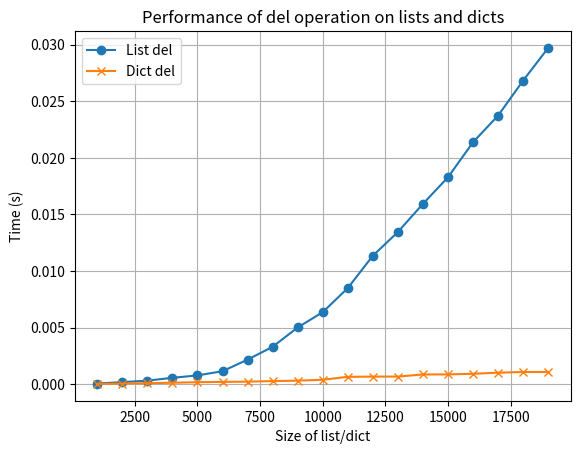

Here is the Python script that generated this plot:
import time
import matplotlib.pyplot as plt


def experiment_del_list_dict(max_size):
    list_times = []
    dict_times = []

    for size in range(1000, max_size, 1000):
        # Создаем список и словарь
        lst = list(range(size))
        dct = {i: i for i in range(size)}

        # Время удаления элемента в списке
        start_time = time.time()
        for i in range(size):
            del lst[0]
        list_times.append(time.time() - start_time)

        # Время удаления элемента в словаре
        start_time = time.time()
        for i in range(size):
            del dct[i]
        dict_times.append(time.time() - start_time)

    return list_times, dict_times


# Проводим эксперимент
max_size = 20000
list_times, dict_times = experiment_del_list_dict(max_size)

# Построение графика
sizes = list(range(1000, max_size, 1000))

plt.plot(sizes, list_times, label="List del", marker='o')
plt.plot(sizes, dict_times, label="Dict del", marker='x')
plt.xlabel("Size of list/dict")
plt.ylabel("Time (s)")
plt.title("Performance of del operation on lists and dicts")
plt.legend()
plt.grid(True)
plt.show()
